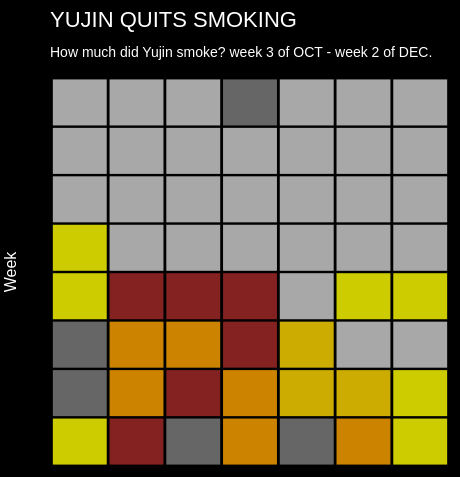
D3 v4 page, settled after 360 driven frames (6 s of simulated time); the page loaded 1 data file(s).


  // 표 크기 설정
  var margin = {top: 80, right: 50, bottom: 30, left: 50},
    width = 500 - margin.left - margin.right,
    height = 500 - margin.top - margin.bottom;
  
  // svg
  var svg = d3.select("#smoking_data")
  .append("svg")
    .attr("width", width + margin.left + margin.right)
    .attr("height", height + margin.top + margin.bottom)
  .append("g")
    .attr("transform",
          "translate(" + margin.left + "," + margin.top + ")");
  
  // 데이터 읽기
  d3.csv("data/mydata.csv", function(data) {
  
    // 주와 요일 데이터 읽기
    var day_raw = d3.map(data, function(d){return d.group;}).keys()
    var week_raw = d3.map(data, function(d){return d.variable;}).keys()    
  
    // var daylabels = ["MON","TUE","WED","THU","FRI","SAT","SUN"];
    // var weeklabels = ["OCT WEEK 3","OCT WEEK 4","NOV WEEK 1","NOV WEEK 2","NOV WEEK 3","NOV WEEK 4","DEC WEEK 1","DEC WEEK 2"];
    
    //var day = day_raw.map(function(d) {return d.x;})
    //var week = week_raw.map(function(d) {return d.x;})
  
    // X축과 값
    var x = d3.scaleBand()
      .range([ 0, width ])
      .domain(day_raw)
      .padding(0.05);
    svg.append("g")
      .style("font-size", 15)
      .attr("transform", "translate(0," + height + ")")
      .call(d3.axisBottom(x).tickSize(0))
      .select(".domain").remove()
  
      // x축이름
    svg.append("text")             
      .attr("transform",
              "translate(" + (width/2) + " ," + 
                             (height + margin.top + 20) + ")")
      .style("text-anchor", "middle")
      .text("Day");
  
  
    // Y축과 값
    var y = d3.scaleBand()
      .range([ height, 0 ])
      .domain(week_raw)
      .padding(0.05);
    svg.append("g")
      .style("font-size", 15)
      .call(d3.axisLeft(y).tickSize(0))
      .select(".domain").remove()
  
    // y축이름
    svg.append("text")
        .attr("transform", "rotate(-90)")
        .attr("y", 0 - margin.left)
        .attr("x",0 - (height / 2))
        .attr("dy", "1em")
        .style("text-anchor", "middle")
        .text("Week"); 
  
    // colorscale
    var myColor = d3.scaleOrdinal().domain([0,5])
      .range(["lightgrey", "brown", "yellow", "grey", "orange", "gold"])
  
    // tooltip
    var tooltip = d3.select("#smoking_data")
      .append("div")
      .style("opacity", 0)
      .attr("class", "tooltip")
      .style("background-color", "white")
      .style("border", "solid")
      .style("border-width", "2px")
      .style("border-radius", "5px")
      .style("padding", "5px")
  
    // 마우스 상호작용
    var mouseover = function(d) {
      tooltip
        .style("opacity", 0.5)
      d3.select(this)
        .style("opacity", 0.5)
    }
    var mousemove = function(d) {
      tooltip
        .html("Today I smoked " + d.value + " cigarette(s).<br>Today's feeling : " + d.value2 + ".")
        .style("left", (d3.mouse(this)[0]+70) + "px")
        .style("top", (d3.mouse(this)[1]) + "px")
    }
    var mouseleave = function(d) {
      tooltip
        .style("opacity", 0)
      d3.select(this)
        .style("stroke", "none")
        .style("opacity", 0.8)
    }
  
    // 네모만들기
    svg.selectAll()
      .data(data, function(d) {return d.group+':'+d.variable;})
      .enter()
      .append("rect")
        .attr("x", function(d) { return x(d.group) })
        .attr("y", function(d) { return y(d.variable) })
        //둥글게
        //.attr("rx", 4)
        //.attr("ry", 4)
        .attr("width", x.bandwidth() )
        .attr("height", y.bandwidth() )
        .style("fill", function(d) { return myColor(d.value)} )
        .style("stroke-width", 4)
        .style("stroke", "none")
        .style("opacity", 0.8)
      .on("mouseover", mouseover)
      .on("mousemove", mousemove)
      .on("mouseleave", mouseleave)
  })
  
  // 그래프 제목
  svg.append("text")
          .attr("x", 0)
          .attr("y", -50)
          .attr("text-anchor", "left")
          .style("font-size", "22px")
          .style("fill", "white")
          .text("YUJIN QUITS SMOKING");
  
  // 그래프 설명
  svg.append("text")
          .attr("x", 0)
          .attr("y", -20)
          .attr("text-anchor", "left")
          .style("font-size", "14px")
          .style("fill", "white")
          .style("max-width", 400)
          .text("How much did Yujin smoke? week 3 of OCT - week 2 of DEC.");
  
  
  

### data: data/mydata.csv
group, variable, value, value2, 
1, 1, 2, I will not smoke more than 6 a day, 
2, 1, 5, I will not drink too, 
3, 1, 1, Successful, 
4, 1, 4, I have to compensate for yesterday's lac…, 
5, 1, 1, Went out only once to smoke, 
6, 1, 4, Smoking is happy and stress-relieving, 
7, 1, 2, Normal weekend smoking, 
1, 2, 1, Did not think of smoking so much today, 
2, 2, 4, I was bored so I smoked, 
3, 2, 5, Today I was not bored but just wanted to…, 
4, 2, 4, Smoking as a habit, 
5, 2, 3, I really think I might die early because…, 
6, 2, 3, I will quit smoking next week, 
7, 2, 2, Feeling a little guilty, 
1, 3, 1, Feeling more guilty, 
2, 3, 4, Overcame guilt, 
3, 3, 4, Guilty-free life, 
4, 3, 5, Sheer happiness, 
5, 3, 3, Only had 3 cigarettes, 
6, 3, 0, I was unable to smoke because I went to …, 
7, 3, 0, Still at my parents house, 
1, 4, 2, Welcome back smoking, 
2, 4, 5, Hate school so I smoked a lot and attend…, 
3, 4, 5, Nicotine can help me overcome my day, 
4, 4, 5, Nicotine can help me overcome my day, 
5, 4, 0, Stayed in bed all day but smoked JUUL, 
6, 4, 2, Smoking as a habit, 
7, 4, 2, Smoking as a habit, 
1, 5, 2, I should stop this, 
2, 5, 0, I think it is pretty easy, 
3, 5, 0, Why is this so easy? Yay, 
4, 5, 0, I can feel that my lung is happy, 
5, 5, 0, That secondhand smoking was good, 
6, 5, 0, I am doing pretty well, 
7, 5, 0, I almost failed because I drank tequila …, 
1, 6, 0, My joints hurt from yesterday's alcohol, 
2, 6, 0, Actually this saves me a lot of money, 
3, 6, 0, Now I can buy games instead of buying ci…, 
4, 6, 0, I think my eyes are gaining glows of hea…, 
5, 6, 0, Somethimes I enjoy secondhand smoking, 
6, 6, 0, Still I feel fine, 
7, 6, 0, Now I can walk for more than 30min witho…, 
1, 7, 0, I feel strong and healthy, 
2, 7, 0, Actually nothing changed so much but I f…, 
3, 7, 0, No thoughts just busy, 
4, 7, 0, No thoughts just busy, 
5, 7, 0, I slept all day, 
6, 7, 0, NO TIME TO SMOKE, 
7, 7, 0, When I want to smoke I just play game, 
1, 8, 0, Since I do not smoke now I talk less in …, 
2, 8, 0, Doing great, 
3, 8, 0, Doing great, 
4, 8, 1, ... My friend tempted me, 
5, 8, 0, Hmmm, 
6, 8, 0, I did not smoke today, 
7, 8, 0, I will not smoke for the rest of my life, 